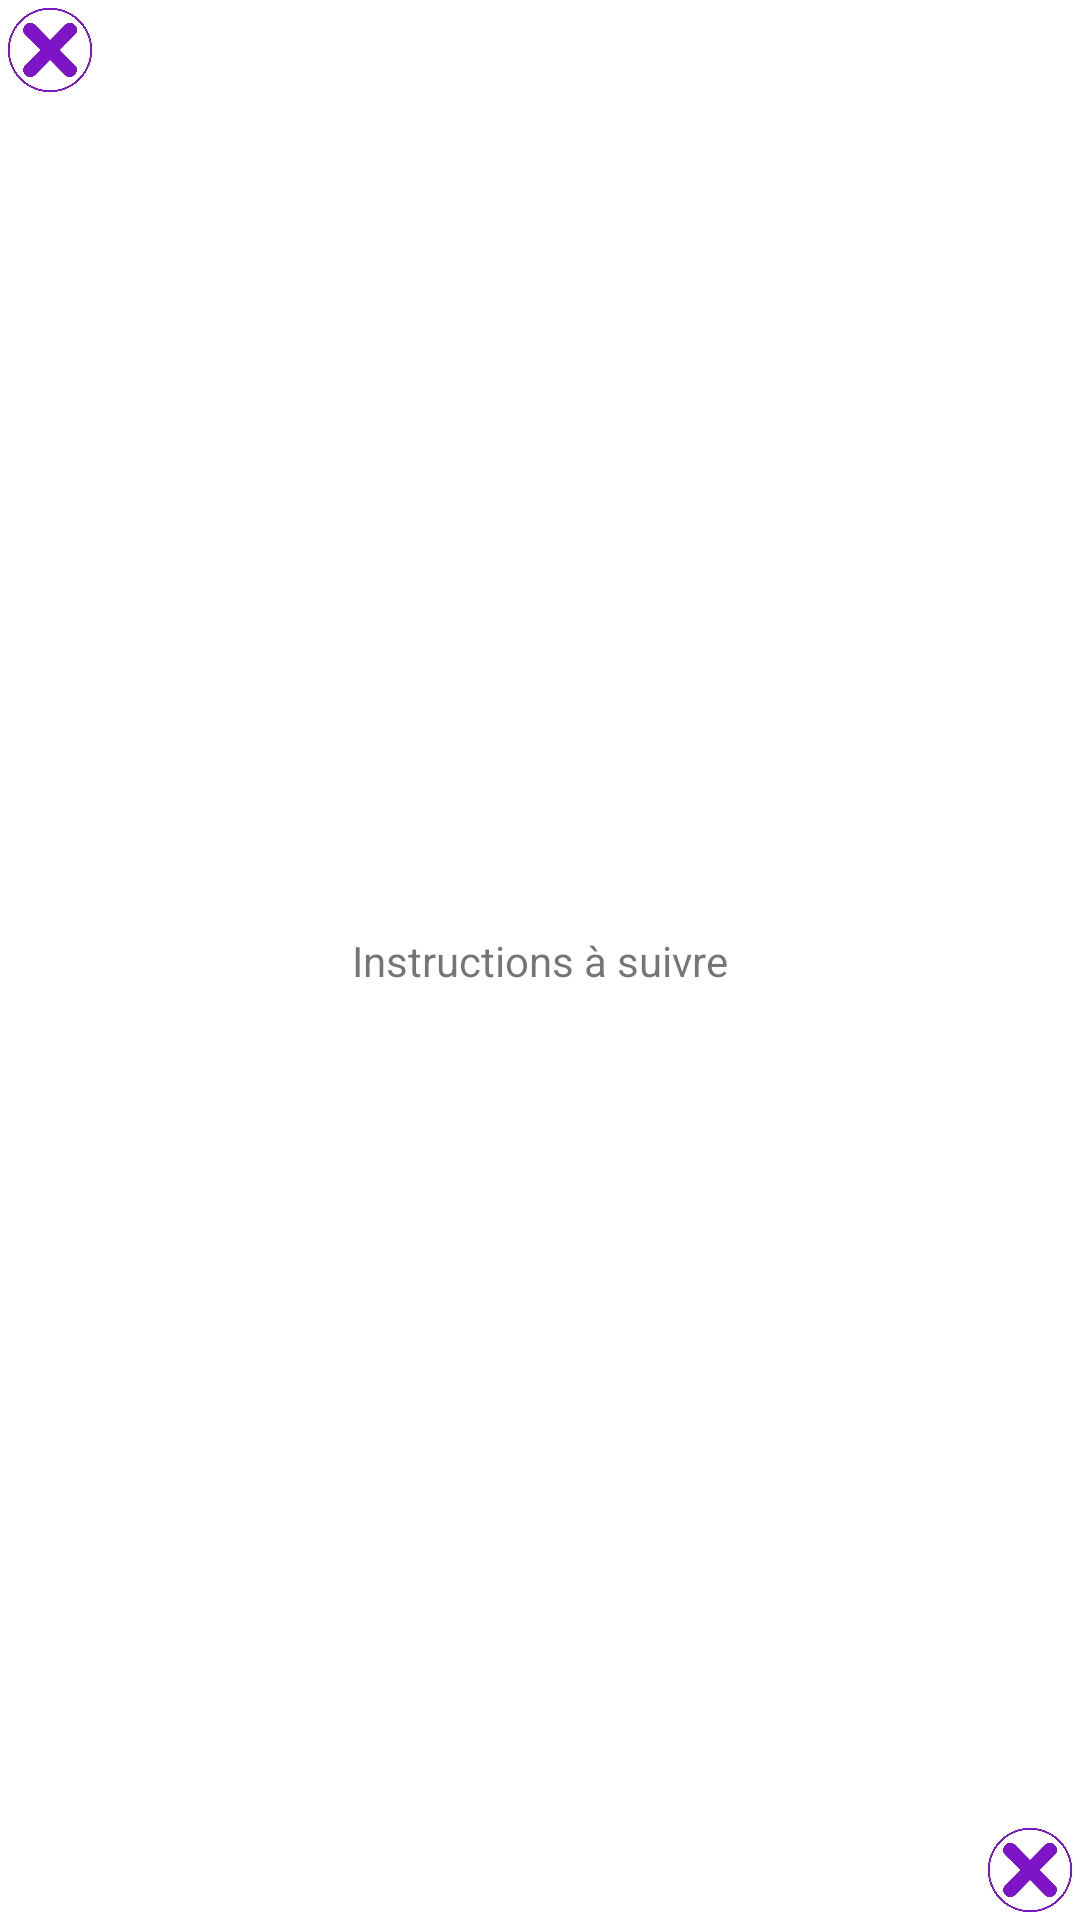

This screen was rendered from an Android layout file. Write that file and the resources it references.
<!-- AndroidManifest.xml: application theme Theme.ISC -->
<!-- res/layout/activity_calibration.xml -->
<?xml version="1.0" encoding="utf-8"?>
<androidx.constraintlayout.widget.ConstraintLayout xmlns:android="http://schemas.android.com/apk/res/android"
    xmlns:app="http://schemas.android.com/apk/res-auto"
    xmlns:tools="http://schemas.android.com/tools"
    android:id="@+id/background"
    android:layout_width="match_parent"
    android:layout_height="match_parent"
    tools:context=".view.activity.Calibration">

    <ImageView
        android:id="@+id/leftUp"
        android:layout_width="100px"
        android:layout_height="100px"
        app:srcCompat="@drawable/croix"
        app:layout_constraintLeft_toLeftOf="parent"
        app:layout_constraintTop_toTopOf="parent"/>
    <ImageView
        android:id="@+id/rightBottom"
        android:layout_width="100px"
        android:layout_height="100px"
        app:srcCompat="@drawable/croix"
        app:layout_constraintRight_toRightOf="parent"
        app:layout_constraintBottom_toBottomOf="parent"/>
    <TextView
        android:id="@+id/instruction"
        android:layout_width="wrap_content"
        android:layout_height="wrap_content"
        android:text="Instructions à suivre"
        app:layout_constraintTop_toTopOf="parent"
        app:layout_constraintBottom_toBottomOf="parent"
        app:layout_constraintLeft_toLeftOf="parent"
        app:layout_constraintRight_toRightOf="parent"/>
</androidx.constraintlayout.widget.ConstraintLayout>
<!-- resources referenced by this layout -->
<resources>
  <!-- drawable croix: png bitmap (drawable, 25033 bytes) -->
  <style name="Theme.ISC" parent="Theme.MaterialComponents.DayNight.DarkActionBar">
          
          <item name="colorPrimary">@color/purple_500</item>
          <item name="colorPrimaryVariant">@color/purple_700</item>
          <item name="colorOnPrimary">@color/white</item>
          
          <item name="colorSecondary">@color/teal_200</item>
          <item name="colorSecondaryVariant">@color/teal_700</item>
          <item name="colorOnSecondary">@color/black</item>
          
          <item name="android:statusBarColor" tools:targetApi="l">?attr/colorPrimaryVariant</item>
          
      </style>
  <color name="black">#000000</color>
  <!-- not gathered from this repository: default colours our renderer supplied (Android Studio template values) -->
  <color name="purple_500">#FF6200EE</color>
  <color name="purple_700">#FF3700B3</color>
  <color name="teal_200">#FF03DAC5</color>
  <color name="teal_700">#FF018786</color>
  <color name="white">#FFFFFFFF</color>
</resources>
